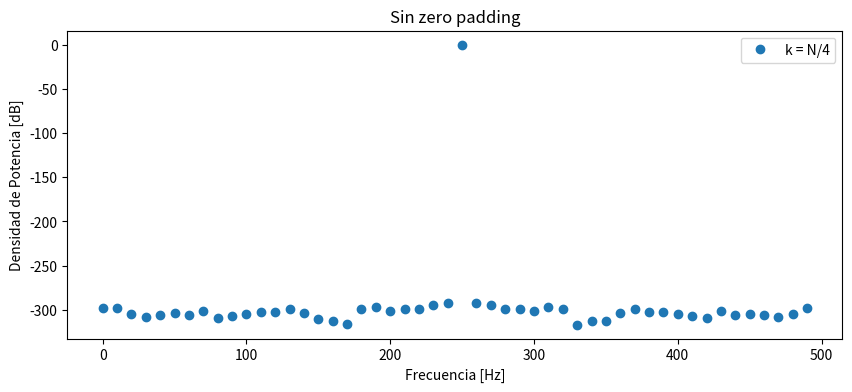
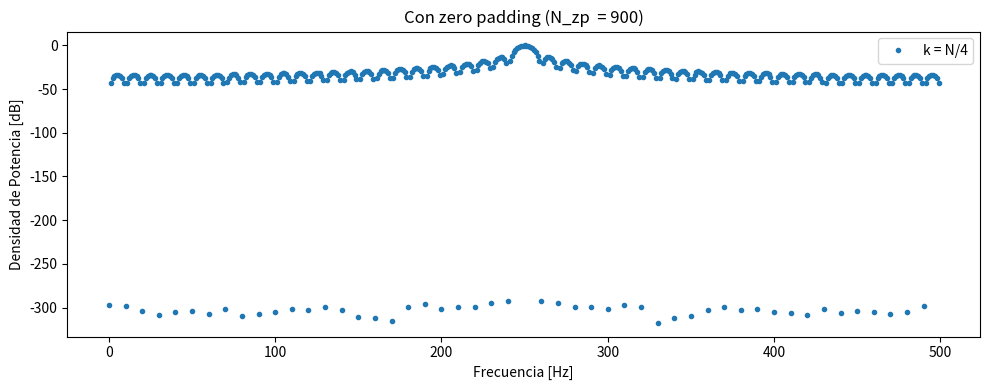
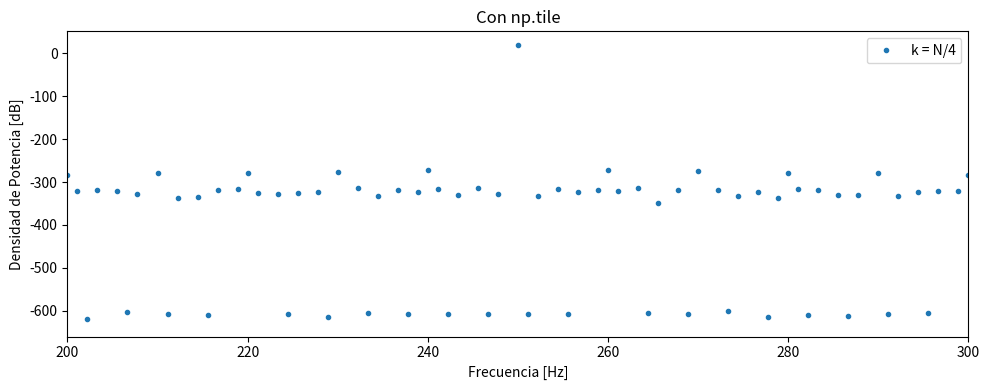
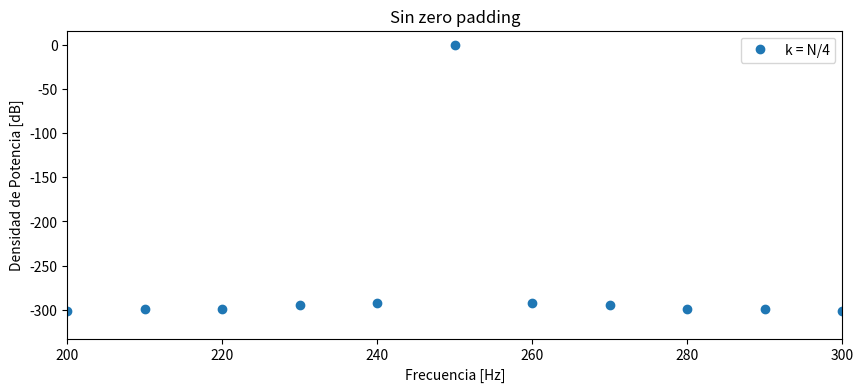
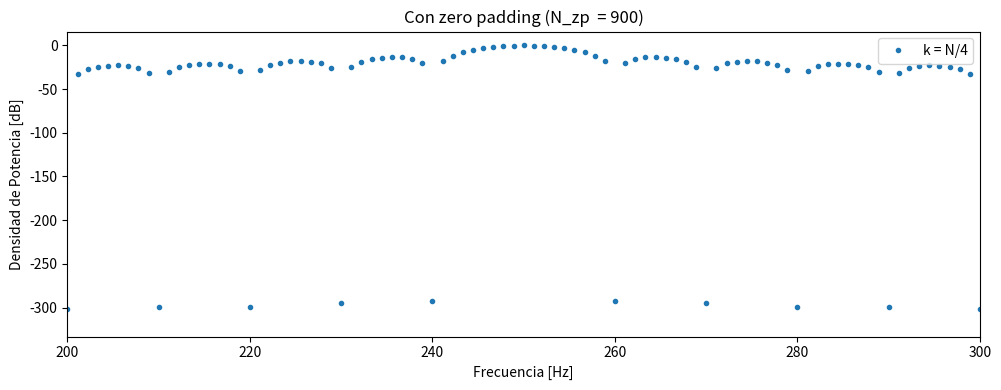

Source code (Python) for these figures, in order:
# -*- coding: utf-8 -*-
"""
Materia: Análisis y Procesamiento de Señales
Fecha: Thu Apr 23 18:25:54 2026

@author: Mora De La Corte

Descripción: 
    Apunte de clase virtual - continuacion de la TS3
"""

import numpy as np
import matplotlib.pyplot as plt

def mi_funcion_sen(vmax, dc, ff, ph, nn, fs):
    ts = 1/fs
    tt = np.linspace(0, (nn-1)*ts, nn)
    xx = vmax * np.sin(2*np.pi*ff*tt + ph) + dc
    return tt, xx

fs = 1000
N = 100 
vmax = np.sqrt(2)

k_values = [N/4]
labels = ['k = N/4']
markers = ['o']

#k_values = [N/4, N/4 + 0.25, N/4 + 0.5]
#labels = ['k = N/4', 'k = N/4 + 0.25', 'k = N/4 + 0.5']
#markers = ['o', 's', '^']


# --- Seccion 1: Sin zero padding ---
fig1, ax1 = plt.subplots(1, 1, figsize=(10, 4))
delta_f = fs / N
pos_freqs = np.arange(N//2) * delta_f

for k, label, marker in zip(k_values, labels, markers):
    f0 = k * (fs / N)
    tt, xx = mi_funcion_sen(vmax=vmax, dc=0, ff=f0, ph=0, nn=N, fs=fs)

    XX = np.fft.fft(xx) / N
    psd_XX = 10 * np.log10(2 * np.abs(XX[:N//2])**2)

    ax1.plot(pos_freqs, psd_XX, marker, label=label)

ax1.set_xlabel('Frecuencia [Hz]')
ax1.set_ylabel('Densidad de Potencia [dB]')
ax1.set_title('Sin zero padding')
ax1.legend(loc='upper right')

# --- Seccion 2: Con zero padding ---
fig2, ax2 = plt.subplots(1, 1, figsize=(10, 4))
N_zp = 9 * N
delta_f_zp = fs / N_zp
pos_freqs_zp = np.arange(N_zp//2) * delta_f_zp

for k, label, marker in zip(k_values, labels, markers):
    f0 = k * (fs / N)
    tt, xx = mi_funcion_sen(vmax=vmax, dc=0, ff=f0, ph=0, nn=N, fs=fs)

    xx_zp = np.concatenate([xx, np.zeros(N_zp - N)])

    XX_zp = np.fft.fft(xx_zp) / N   
    psd_XX_zp = 10 * np.log10(2 * np.abs(XX_zp[:N_zp//2])**2)

    ax2.plot(pos_freqs_zp, psd_XX_zp, marker, label=label, markersize=3)

ax2.set_xlabel('Frecuencia [Hz]')
ax2.set_ylabel('Densidad de Potencia [dB]')
ax2.set_title(f'Con zero padding (N_zp  = {N_zp})')
ax2.legend(loc='upper right')

plt.tight_layout()
plt.show()

# --- Seccion 3: np.tile (repeticion de la señal) ---
fig3, ax3 = plt.subplots(1, 1, figsize=(10, 4))
N_tile = 9 * N
delta_f_tile = fs / N_tile
pos_freqs_tile = np.arange(N_tile//2) * delta_f_tile

for k, label, marker in zip(k_values, labels, markers):
    f0 = k * (fs / N)
    tt, xx = mi_funcion_sen(vmax=vmax, dc=0, ff=f0, ph=0, nn=N, fs=fs)

    xx_tiled = np.tile(xx, 9)

    XX_tile = np.fft.fft(xx_tiled) / N
    psd_XX_tile = 10 * np.log10(2 * np.abs(XX_tile[:N_tile//2])**2)

    ax3.plot(pos_freqs_tile, psd_XX_tile, marker, label=label, markersize=3)

ax3.set_xlabel('Frecuencia [Hz]')
ax3.set_ylabel('Densidad de Potencia [dB]')
ax3.set_title('Con np.tile')
ax3.legend(loc='upper right')

# Para limitar el eje x

ax1.set_xlim(200, 300)
ax2.set_xlim(200, 300)
ax3.set_xlim(200, 300)

plt.tight_layout()
plt.show()
